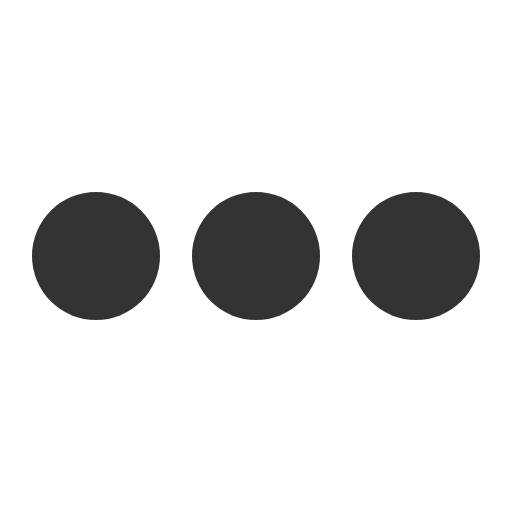
t = 0.00 s
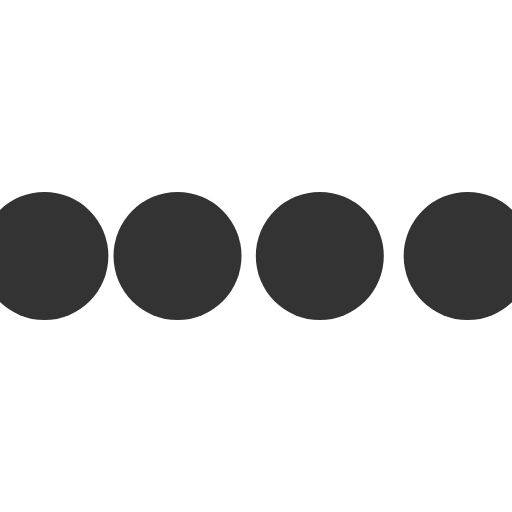
t = 0.10 s
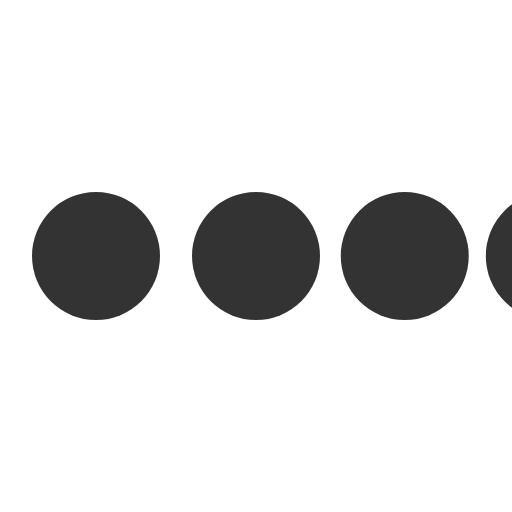
t = 0.30 s
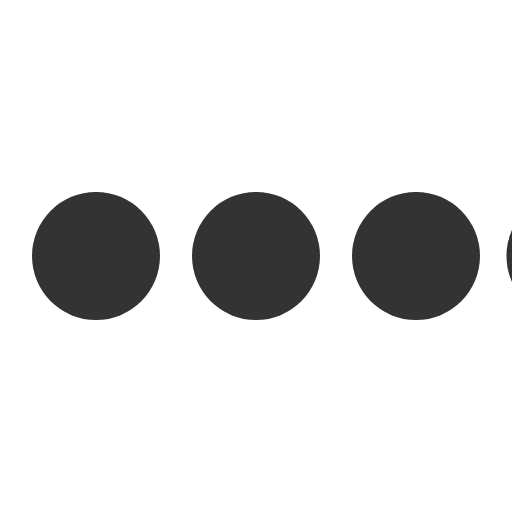
t = 0.40 s
t = 0.50 s: frame unchanged from t = 0.00 s, image omitted
t = 0.70 s: frame unchanged from t = 0.00 s, image omitted

The animated SVG that drew these frames (rendered in a browser with its animation timeline set to each time). Animation: 4 SMIL elements (animateTransform=4); one cycle of 0.80 s, repeats indefinitely.

<svg class="icon-loading" xmlns="http://www.w3.org/2000/svg" viewBox="0 0 32 32" width="32" height="32" fill="#333">
  <path transform="translate(-8 0)" d="M4 12 A4 4 0 0 0 4 20 A4 4 0 0 0 4 12"> 
    <animateTransform attributeName="transform" type="translate" values="-8 0; 2 0; 2 0;" dur="0.8s" repeatCount="indefinite" begin="0" keytimes="0;.25;1" keySplines="0.2 0.2 0.4 0.8;0.2 0.6 0.4 0.8" calcMode="spline"  />
  </path>
  <path transform="translate(2 0)" d="M4 12 A4 4 0 0 0 4 20 A4 4 0 0 0 4 12"> 
    <animateTransform attributeName="transform" type="translate" values="2 0; 12 0; 12 0;" dur="0.8s" repeatCount="indefinite" begin="0" keytimes="0;.35;1" keySplines="0.2 0.2 0.4 0.8;0.2 0.6 0.4 0.8" calcMode="spline"  />
  </path>
  <path transform="translate(12 0)" d="M4 12 A4 4 0 0 0 4 20 A4 4 0 0 0 4 12"> 
    <animateTransform attributeName="transform" type="translate" values="12 0; 22 0; 22 0;" dur="0.8s" repeatCount="indefinite" begin="0" keytimes="0;.45;1" keySplines="0.2 0.2 0.4 0.8;0.2 0.6 0.4 0.8" calcMode="spline"  />
  </path>
  <path transform="translate(24 0)" d="M4 12 A4 4 0 0 0 4 20 A4 4 0 0 0 4 12"> 
    <animateTransform attributeName="transform" type="translate" values="22 0; 32 0; 32 0;" dur="0.8s" repeatCount="indefinite" begin="0" keytimes="0;.55;1" keySplines="0.2 0.2 0.4 0.8;0.2 0.6 0.4 0.8" calcMode="spline"  />
  </path>
</svg>
